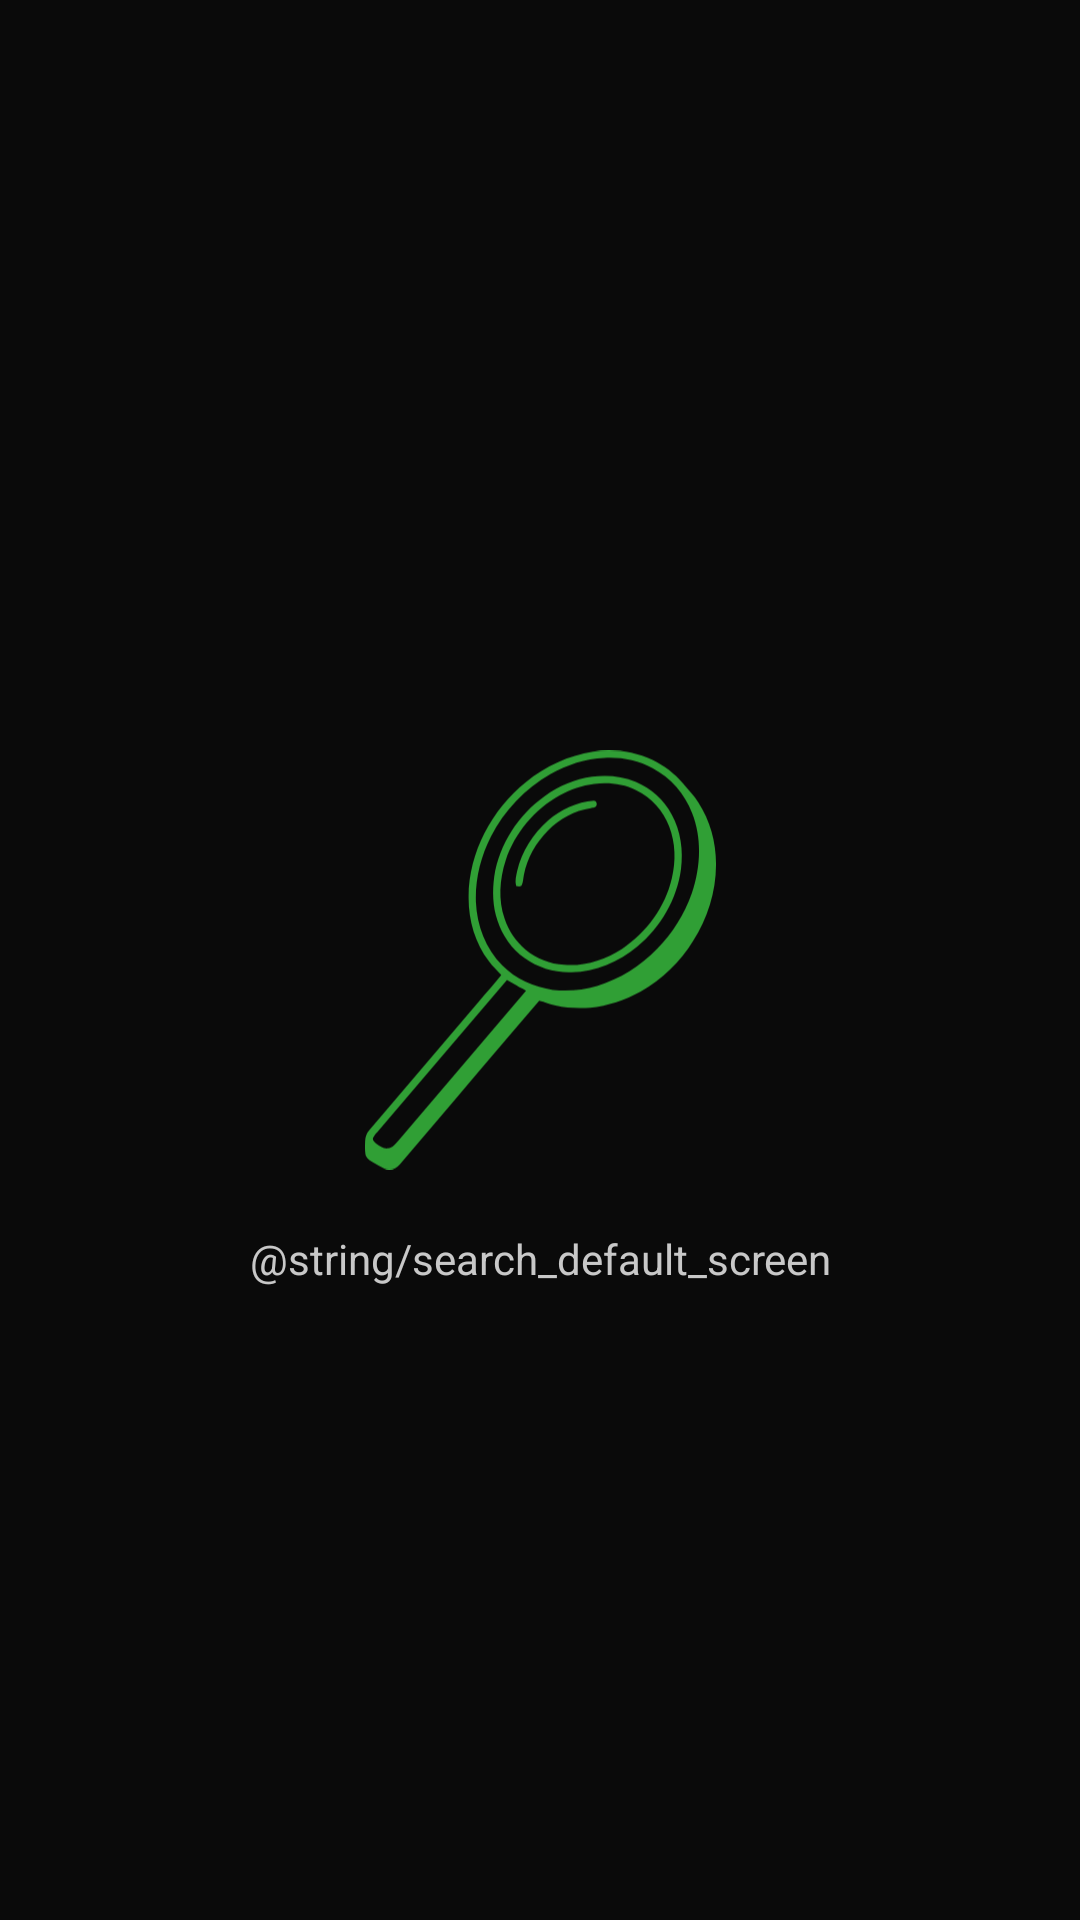

Layout XML and referenced resources for this Android screen:
<!-- AndroidManifest.xml: application theme Theme.MoviesPetApp -->
<!-- res/layout/layout_search_default_state.xml -->
<?xml version="1.0" encoding="utf-8"?>
<androidx.constraintlayout.widget.ConstraintLayout xmlns:android="http://schemas.android.com/apk/res/android"
    xmlns:app="http://schemas.android.com/apk/res-auto"
    android:id="@+id/root"
    android:layout_width="match_parent"
    android:layout_height="match_parent"
    android:background="@color/background">

    <ImageView
        android:id="@+id/imageView"
        android:layout_width="wrap_content"
        android:layout_height="140dp"
        android:adjustViewBounds="true"
        android:alpha="0.8"
        app:layout_constraintBottom_toBottomOf="parent"
        app:layout_constraintEnd_toEndOf="parent"
        app:layout_constraintStart_toStartOf="parent"
        app:layout_constraintTop_toTopOf="parent"
        app:srcCompat="@drawable/search_empty_state_icon"
        app:tint="@color/main_color" />

    <TextView
        android:id="@+id/textView"
        android:layout_width="wrap_content"
        android:layout_height="wrap_content"
        android:layout_marginTop="20dp"
        android:text="@string/search_default_screen"
        android:textAlignment="center"
        android:textColor="@color/text_search_default"
        app:layout_constraintEnd_toEndOf="parent"
        app:layout_constraintStart_toStartOf="parent"
        app:layout_constraintTop_toBottomOf="@+id/imageView" />

</androidx.constraintlayout.widget.ConstraintLayout>
<!-- resources referenced by this layout -->
<resources>
  <color name="background">#0A0A0A</color>
  <color name="main_color">#39C53F</color>
  <color name="text_search_default">#C8C8C8</color>
  
      // Genre item
  <!-- drawable search_empty_state_icon: vector/xml drawable (drawable, 3249 chars, omitted) -->
  <style name="Theme.MoviesPetApp" parent="Theme.MaterialComponents.DayNight.DarkActionBar">
          
          <item name="colorPrimary">@color/purple_500</item>
          <item name="colorPrimaryVariant">@color/purple_700</item>
          <item name="colorOnPrimary">@color/white</item>
          
          <item name="colorSecondary">@color/teal_200</item>
          <item name="colorSecondaryVariant">@color/teal_700</item>
          <item name="colorOnSecondary">@color/black</item>
          
          <item name="android:statusBarColor" tools:targetApi="l">?attr/colorPrimaryVariant</item>
          
      </style>
  <color name="purple_500">#FF6200EE</color>
  <color name="purple_700">#FF3700B3</color>
  <color name="white">#FFFFFFFF</color>
  <color name="teal_200">#FF03DAC5</color>
  <color name="teal_700">#FF018786</color>
  <color name="black">#FF000000</color>
</resources>
